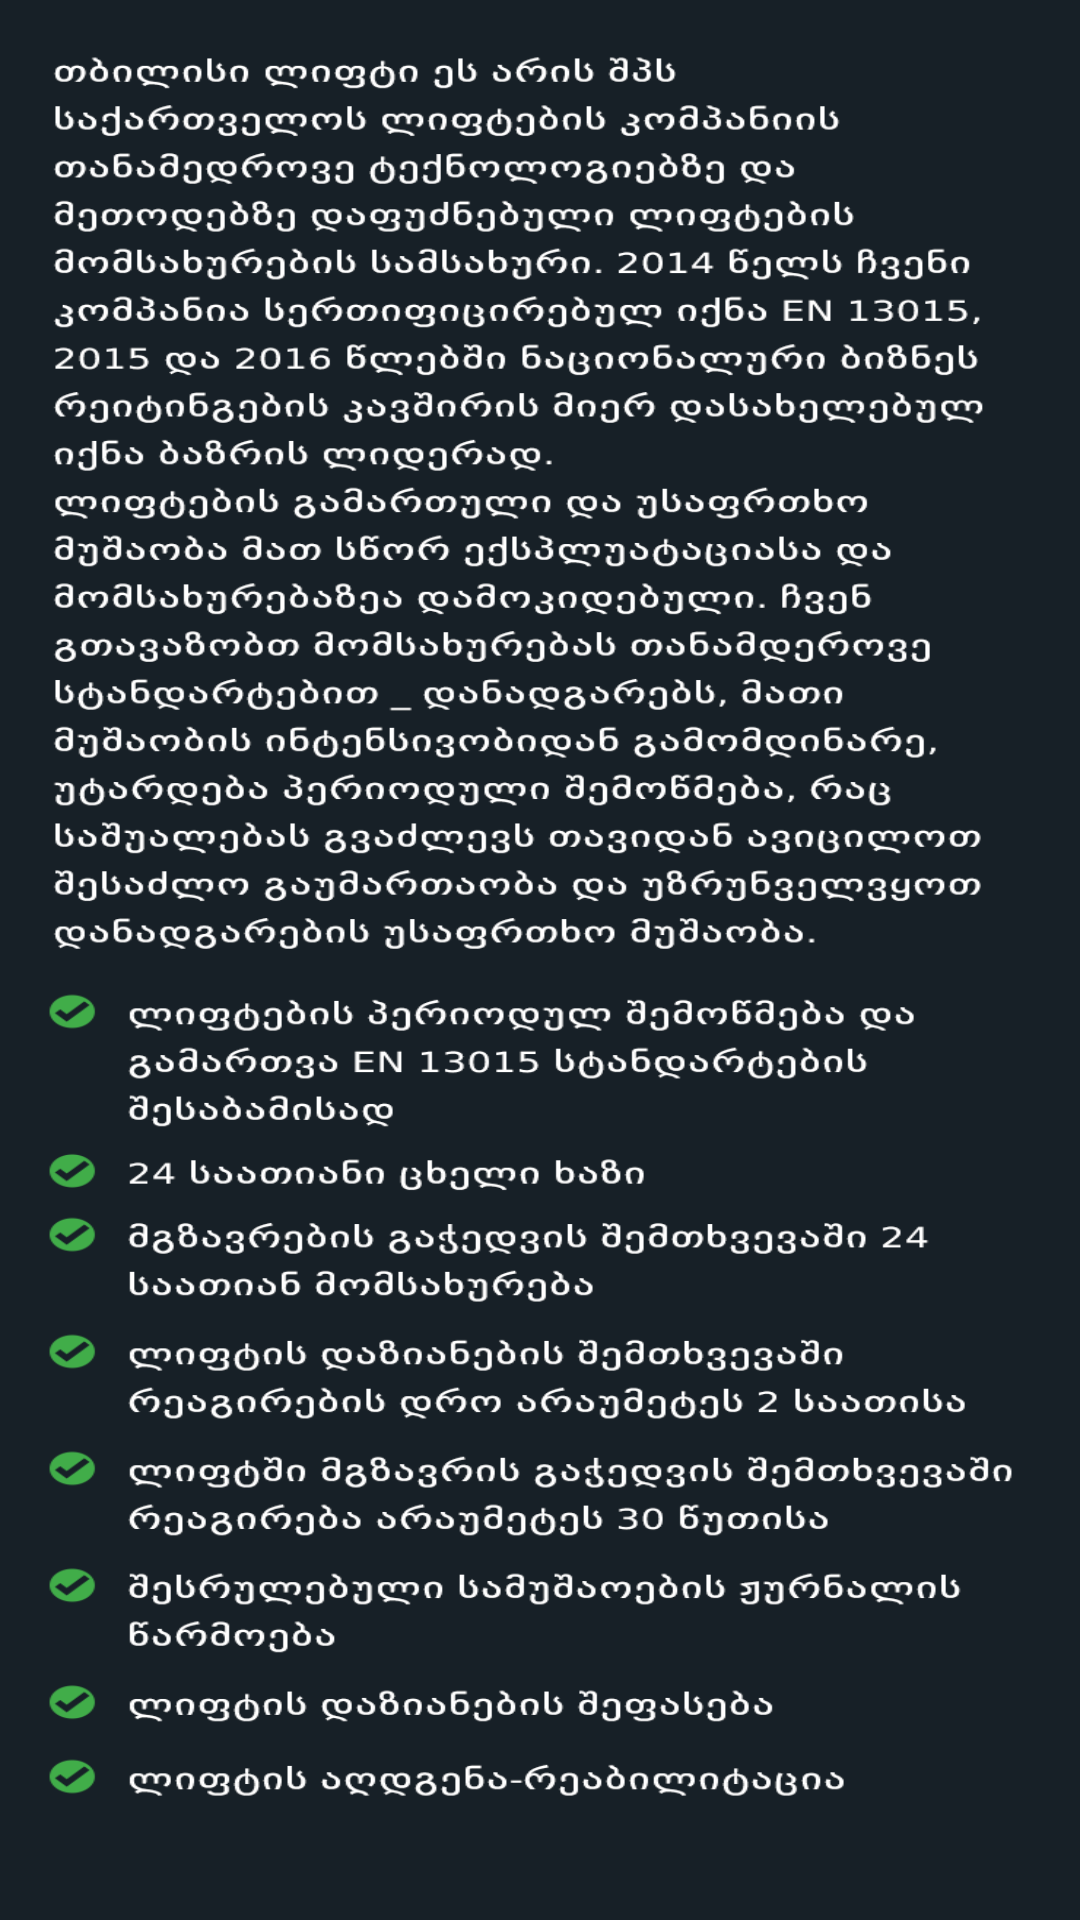

Layout XML and referenced resources for this Android screen:
<!-- AndroidManifest.xml: application theme AppTheme -->
<!-- res/layout/activity_about_us.xml -->
<?xml version="1.0" encoding="utf-8"?>
<RelativeLayout xmlns:android="http://schemas.android.com/apk/res/android"
    xmlns:tools="http://schemas.android.com/tools"
    android:id="@+id/activity_about_us"
    android:layout_width="match_parent"
    android:layout_height="match_parent"
    android:paddingBottom="@dimen/activity_vertical_margin"
    android:paddingLeft="@dimen/activity_horizontal_margin"
    android:paddingRight="@dimen/activity_horizontal_margin"
    android:paddingTop="@dimen/activity_vertical_margin"
    android:background="@drawable/about"
    tools:context="ge.idevelopers.Lifti.app.AboutUs">


</RelativeLayout>
<!-- resources referenced by this layout -->
<resources>
  <!-- drawable about: png bitmap (drawable, 225118 bytes) -->
  <style name="AppTheme" parent="Theme.AppCompat.Light.DarkActionBar">
          
          <item name="colorPrimary">@color/colorPrimary</item>
          <item name="colorPrimaryDark">@color/colorPrimaryDark</item>
          <item name="colorAccent">@color/colorAccent</item>
      </style>
  <color name="colorPrimary">#3F51B5</color>
  <color name="colorPrimaryDark">#303F9F</color>
  <color name="colorAccent">#FF4081</color>
</resources>
